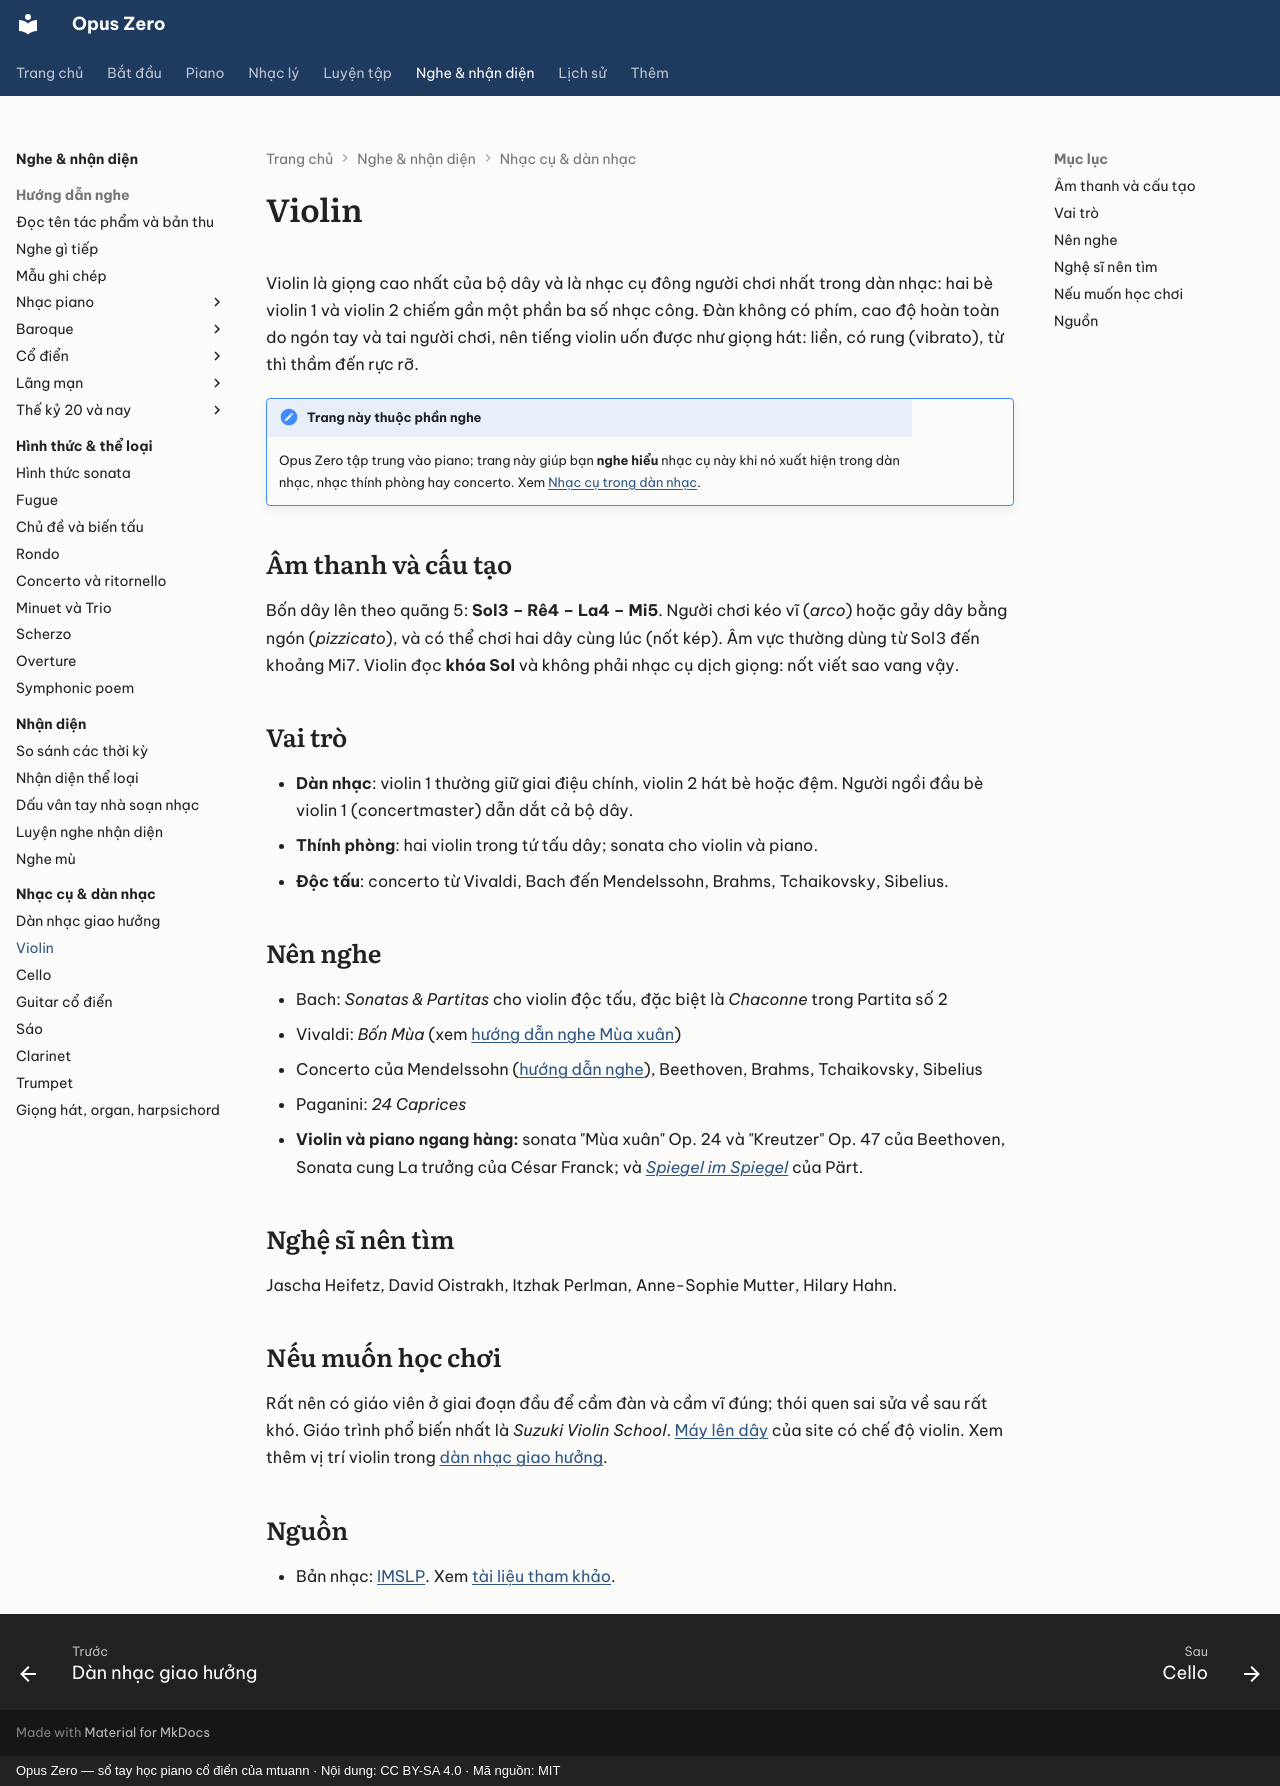

repository: mtuann/opus-zero · page: nhac-cu/violin/index.html · generator: mkdocs · copyright: Opus Zero — sổ tay học piano cổ điển của mtuann · Nội dung: CC BY-SA 4.0 · Mã nguồn: MIT

# Violin

Violin là giọng cao nhất của bộ dây và là nhạc cụ đông người chơi nhất trong dàn nhạc: hai bè violin 1 và violin 2 chiếm gần một phần ba số nhạc công. Đàn không có phím, cao độ hoàn toàn do ngón tay và tai người chơi, nên tiếng violin uốn được như giọng hát: liền, có rung (vibrato), từ thì thầm đến rực rỡ.

!!! note "Trang này thuộc phần nghe"
    Opus Zero tập trung vào piano; trang này giúp bạn **nghe hiểu** nhạc cụ này khi nó xuất hiện trong dàn nhạc, nhạc thính phòng hay concerto. Xem [Nhạc cụ trong dàn nhạc](index.md).

## Âm thanh và cấu tạo

Bốn dây lên theo quãng 5: **Sol3 – Rê4 – La4 – Mi5**. Người chơi kéo vĩ (*arco*) hoặc gảy dây bằng ngón (*pizzicato*), và có thể chơi hai dây cùng lúc (nốt kép). Âm vực thường dùng từ Sol3 đến khoảng Mi7. Violin đọc **khóa Sol** và không phải nhạc cụ dịch giọng: nốt viết sao vang vậy.

## Vai trò

- **Dàn nhạc**: violin 1 thường giữ giai điệu chính, violin 2 hát bè hoặc đệm. Người ngồi đầu bè violin 1 (concertmaster) dẫn dắt cả bộ dây.
- **Thính phòng**: hai violin trong tứ tấu dây; sonata cho violin và piano.
- **Độc tấu**: concerto từ Vivaldi, Bach đến Mendelssohn, Brahms, Tchaikovsky, Sibelius.

## Nên nghe

- Bach: *Sonatas & Partitas* cho violin độc tấu, đặc biệt là *Chaconne* trong Partita số 2
- Vivaldi: *Bốn Mùa* (xem [hướng dẫn nghe Mùa xuân](../nghe-nhac/vivaldi-mua-xuan.md))
- Concerto của Mendelssohn ([hướng dẫn nghe](../nghe-nhac/mendelssohn-violin.md)), Beethoven, Brahms, Tchaikovsky, Sibelius
- Paganini: *24 Caprices*
- **Violin và piano ngang hàng:** sonata "Mùa xuân" Op. 24 và "Kreutzer" Op. 47 của Beethoven, Sonata cung La trưởng của César Franck; và [*Spiegel im Spiegel*](../nghe-nhac/part-spiegel.md) của Pärt.

## Nghệ sĩ nên tìm

Jascha Heifetz, David Oistrakh, Itzhak Perlman, Anne-Sophie Mutter, Hilary Hahn.

## Nếu muốn học chơi

Rất nên có giáo viên ở giai đoạn đầu để cầm đàn và cầm vĩ đúng; thói quen sai sửa về sau rất khó. Giáo trình phổ biến nhất là *Suzuki Violin School*. [Máy lên dây](../luyen-tap/hat-lai.md#may-len-day) của site có chế độ violin. Xem thêm vị trí violin trong [dàn nhạc giao hưởng](dan-nhac.md).

## Nguồn

- Bản nhạc: [IMSLP](https://imslp.org/). Xem [tài liệu tham khảo](../tai-lieu-tham-khao.md).
